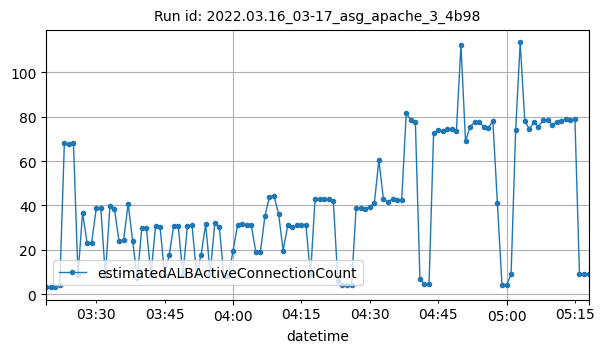

The table this chart was drawn from, first rows:
datetime, estimatedALBActiveConnectionCount
2022-03-16T03:19:00Z, 3
2022-03-16T03:20:00Z, 3
2022-03-16T03:21:00Z, 3
2022-03-16T03:22:00Z, 4
2022-03-16T03:23:00Z, 68
2022-03-16T03:24:00Z, 67.5
2022-03-16T03:25:00Z, 68
2022-03-16T03:26:00Z, 8.5
2022-03-16T03:27:00Z, 36.75
2022-03-16T03:28:00Z, 23
2022-03-16T03:29:00Z, 23.25
2022-03-16T03:30:00Z, 38.75
2022-03-16T03:31:00Z, 38.75
2022-03-16T03:32:00Z, 8.25
2022-03-16T03:33:00Z, 39.75
2022-03-16T03:34:00Z, 38.25
2022-03-16T03:35:00Z, 24
2022-03-16T03:36:00Z, 24.25
2022-03-16T03:37:00Z, 40.75
2022-03-16T03:38:00Z, 23.75
2022-03-16T03:39:00Z, 7.25
2022-03-16T03:40:00Z, 30
2022-03-16T03:41:00Z, 29.83
2022-03-16T03:42:00Z, 8.667
2022-03-16T03:43:00Z, 30.5
2022-03-16T03:44:00Z, 30.33
2022-03-16T03:45:00Z, 8.5
2022-03-16T03:46:00Z, 17.5
2022-03-16T03:47:00Z, 30.83
2022-03-16T03:48:00Z, 30.5
2022-03-16T03:49:00Z, 8.667
2022-03-16T03:50:00Z, 30.83
2022-03-16T03:51:00Z, 31.33
2022-03-16T03:52:00Z, 9.167
2022-03-16T03:53:00Z, 17.71
2022-03-16T03:54:00Z, 31.5
2022-03-16T03:55:00Z, 9.333
2022-03-16T03:56:00Z, 32
2022-03-16T03:57:00Z, 30.17
2022-03-16T03:58:00Z, 8.333
2022-03-16T03:59:00Z, 8.167
2022-03-16T04:00:00Z, 19.5
2022-03-16T04:01:00Z, 31.17
2022-03-16T04:02:00Z, 31.5
2022-03-16T04:03:00Z, 31.33
2022-03-16T04:04:00Z, 31.17
2022-03-16T04:05:00Z, 19
2022-03-16T04:06:00Z, 18.83
2022-03-16T04:07:00Z, 35.2
2022-03-16T04:08:00Z, 44
2022-03-16T04:09:00Z, 44.25
2022-03-16T04:10:00Z, 36.2
2022-03-16T04:11:00Z, 19.67
2022-03-16T04:12:00Z, 31
2022-03-16T04:13:00Z, 30.17
2022-03-16T04:14:00Z, 31.17
2022-03-16T04:15:00Z, 31
2022-03-16T04:16:00Z, 31
2022-03-16T04:17:00Z, 8.4
2022-03-16T04:18:00Z, 43
... 60 more rows
